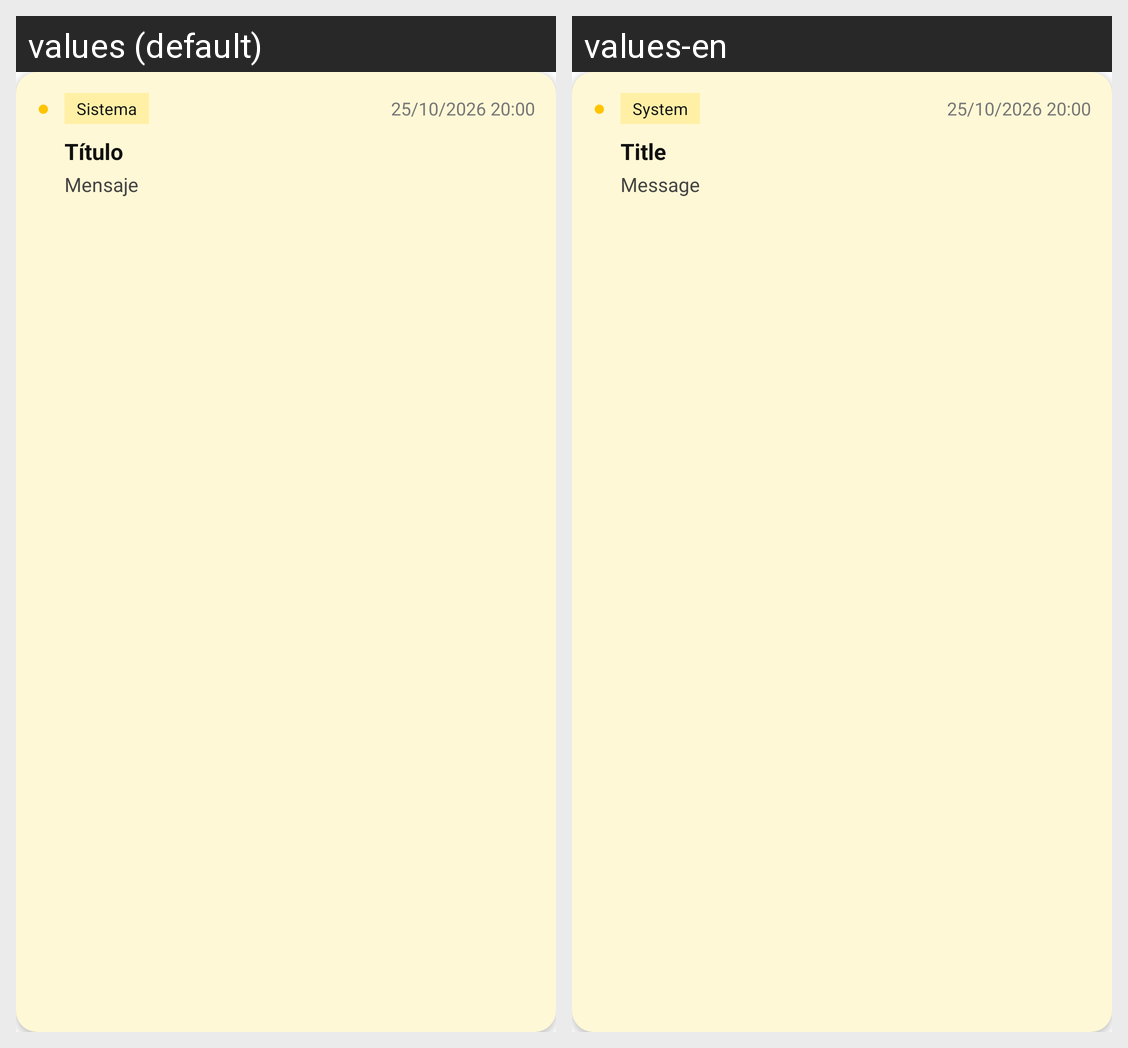

Strings drawn on this Android screen and how each of the app's shown locales translates them:
Android screen res/layout/activity_item_notificacion.xml rendered under 2 locales, left to right: values (default), values-en. Device: Nexus 5 (rendered at 1080×1920; each locale shown at half size, 540×960, under a caption strip naming it); theme Theme.IntercambioUPN.
Strings drawn on this screen, with the default value and each locale's value (text and hints the layout hard-codes, and strings that could not be matched under every locale, appear in the picture but are not listed):

t_sistema
  values: Sistema
  values-en: System

t_titulo
  values: Título
  values-en: Title

t_mensaje
  values: Mensaje
  values-en: Message
